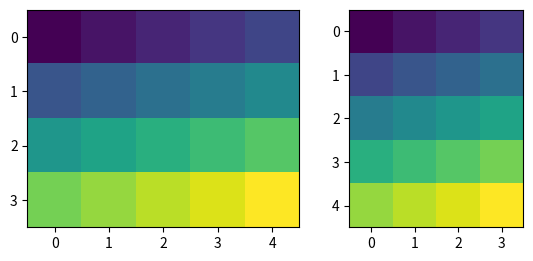
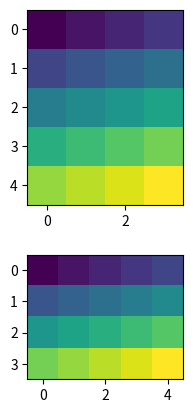

Python code for these plots, in order:
"""
================================
HBoxDivider and VBoxDivider demo
================================

Using an `.HBoxDivider` to arrange subplots.

Note that both axes' location are adjusted so that they have
equal heights while maintaining their aspect ratios.

"""

import matplotlib.pyplot as plt
import numpy as np

from mpl_toolkits.axes_grid1.axes_divider import HBoxDivider, VBoxDivider
import mpl_toolkits.axes_grid1.axes_size as Size

arr1 = np.arange(20).reshape((4, 5))
arr2 = np.arange(20).reshape((5, 4))

fig, (ax1, ax2) = plt.subplots(1, 2)
ax1.imshow(arr1)
ax2.imshow(arr2)

pad = 0.5  # pad in inches
divider = HBoxDivider(
    fig,
    111,
    horizontal=[Size.AxesX(ax1), Size.Fixed(pad), Size.AxesX(ax2)],
    vertical=[Size.AxesY(ax1), Size.Scaled(1), Size.AxesY(ax2)],
)
ax1.set_axes_locator(divider.new_locator(0))
ax2.set_axes_locator(divider.new_locator(2))

plt.show()

# %%
# Using a `.VBoxDivider` to arrange subplots.
#
# Note that both axes' location are adjusted so that they have
# equal widths while maintaining their aspect ratios.

fig, (ax1, ax2) = plt.subplots(2, 1)
ax1.imshow(arr1)
ax2.imshow(arr2)

divider = VBoxDivider(
    fig,
    111,
    horizontal=[Size.AxesX(ax1), Size.Scaled(1), Size.AxesX(ax2)],
    vertical=[Size.AxesY(ax1), Size.Fixed(pad), Size.AxesY(ax2)],
)

ax1.set_axes_locator(divider.new_locator(0))
ax2.set_axes_locator(divider.new_locator(2))

plt.show()
